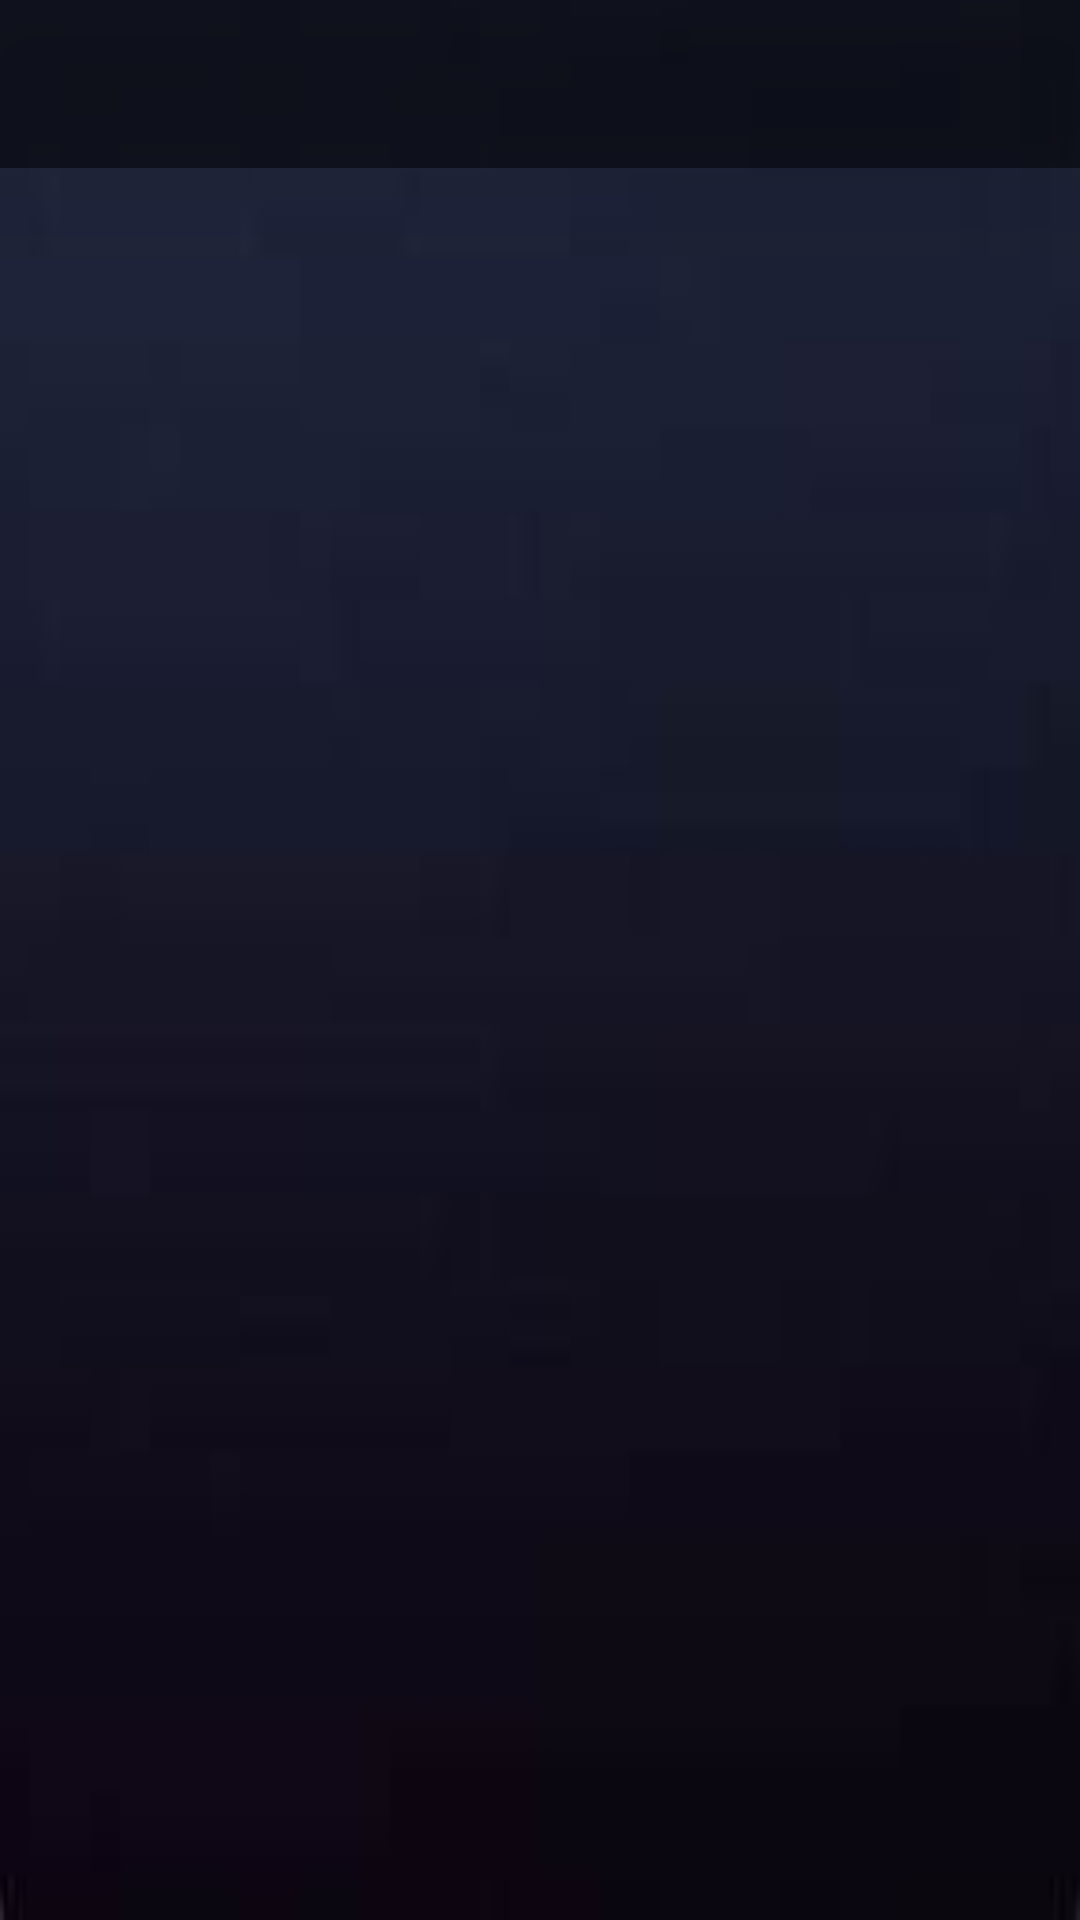

Android layout source for this screen:
<!-- AndroidManifest.xml: application theme Theme.AppCompat.NoActionBar -->
<!-- res/layout/activity_home.xml -->
<?xml version="1.0" encoding="utf-8"?>
<androidx.constraintlayout.widget.ConstraintLayout xmlns:android="http://schemas.android.com/apk/res/android"
    xmlns:app="http://schemas.android.com/apk/res-auto"
    xmlns:tools="http://schemas.android.com/tools"
    android:layout_width="match_parent"
    android:layout_height="match_parent"
    android:background="@drawable/backgroung_image"
    android:orientation="vertical"
    tools:context=".HomeActivity">

    <androidx.appcompat.widget.Toolbar
        android:id="@+id/home_activity_toolbar"
        android:layout_width="match_parent"
        android:layout_height="wrap_content"
        android:alpha="0.5"
        android:background="@color/black"
        android:elevation="30dp"
        app:layout_constraintEnd_toEndOf="parent"
        app:layout_constraintStart_toStartOf="parent"
        app:layout_constraintTop_toTopOf="parent"
        app:titleTextColor="@color/white" />

    <FrameLayout
        android:id="@+id/bottom_fragment_container"
        android:layout_width="match_parent"
        android:layout_height="0dp"
        app:layout_constraintBottom_toBottomOf="parent"
        app:layout_constraintEnd_toEndOf="parent"
        app:layout_constraintStart_toStartOf="parent"
        app:layout_constraintTop_toTopOf="parent" />

</androidx.constraintlayout.widget.ConstraintLayout>
<!-- resources referenced by this layout -->
<resources>
  <color name="black">#FF000000</color>
  <color name="white">#FFFFFFFF</color>
  <!-- drawable backgroung_image: jpeg bitmap (drawable-v24, 1858 bytes) -->
</resources>
